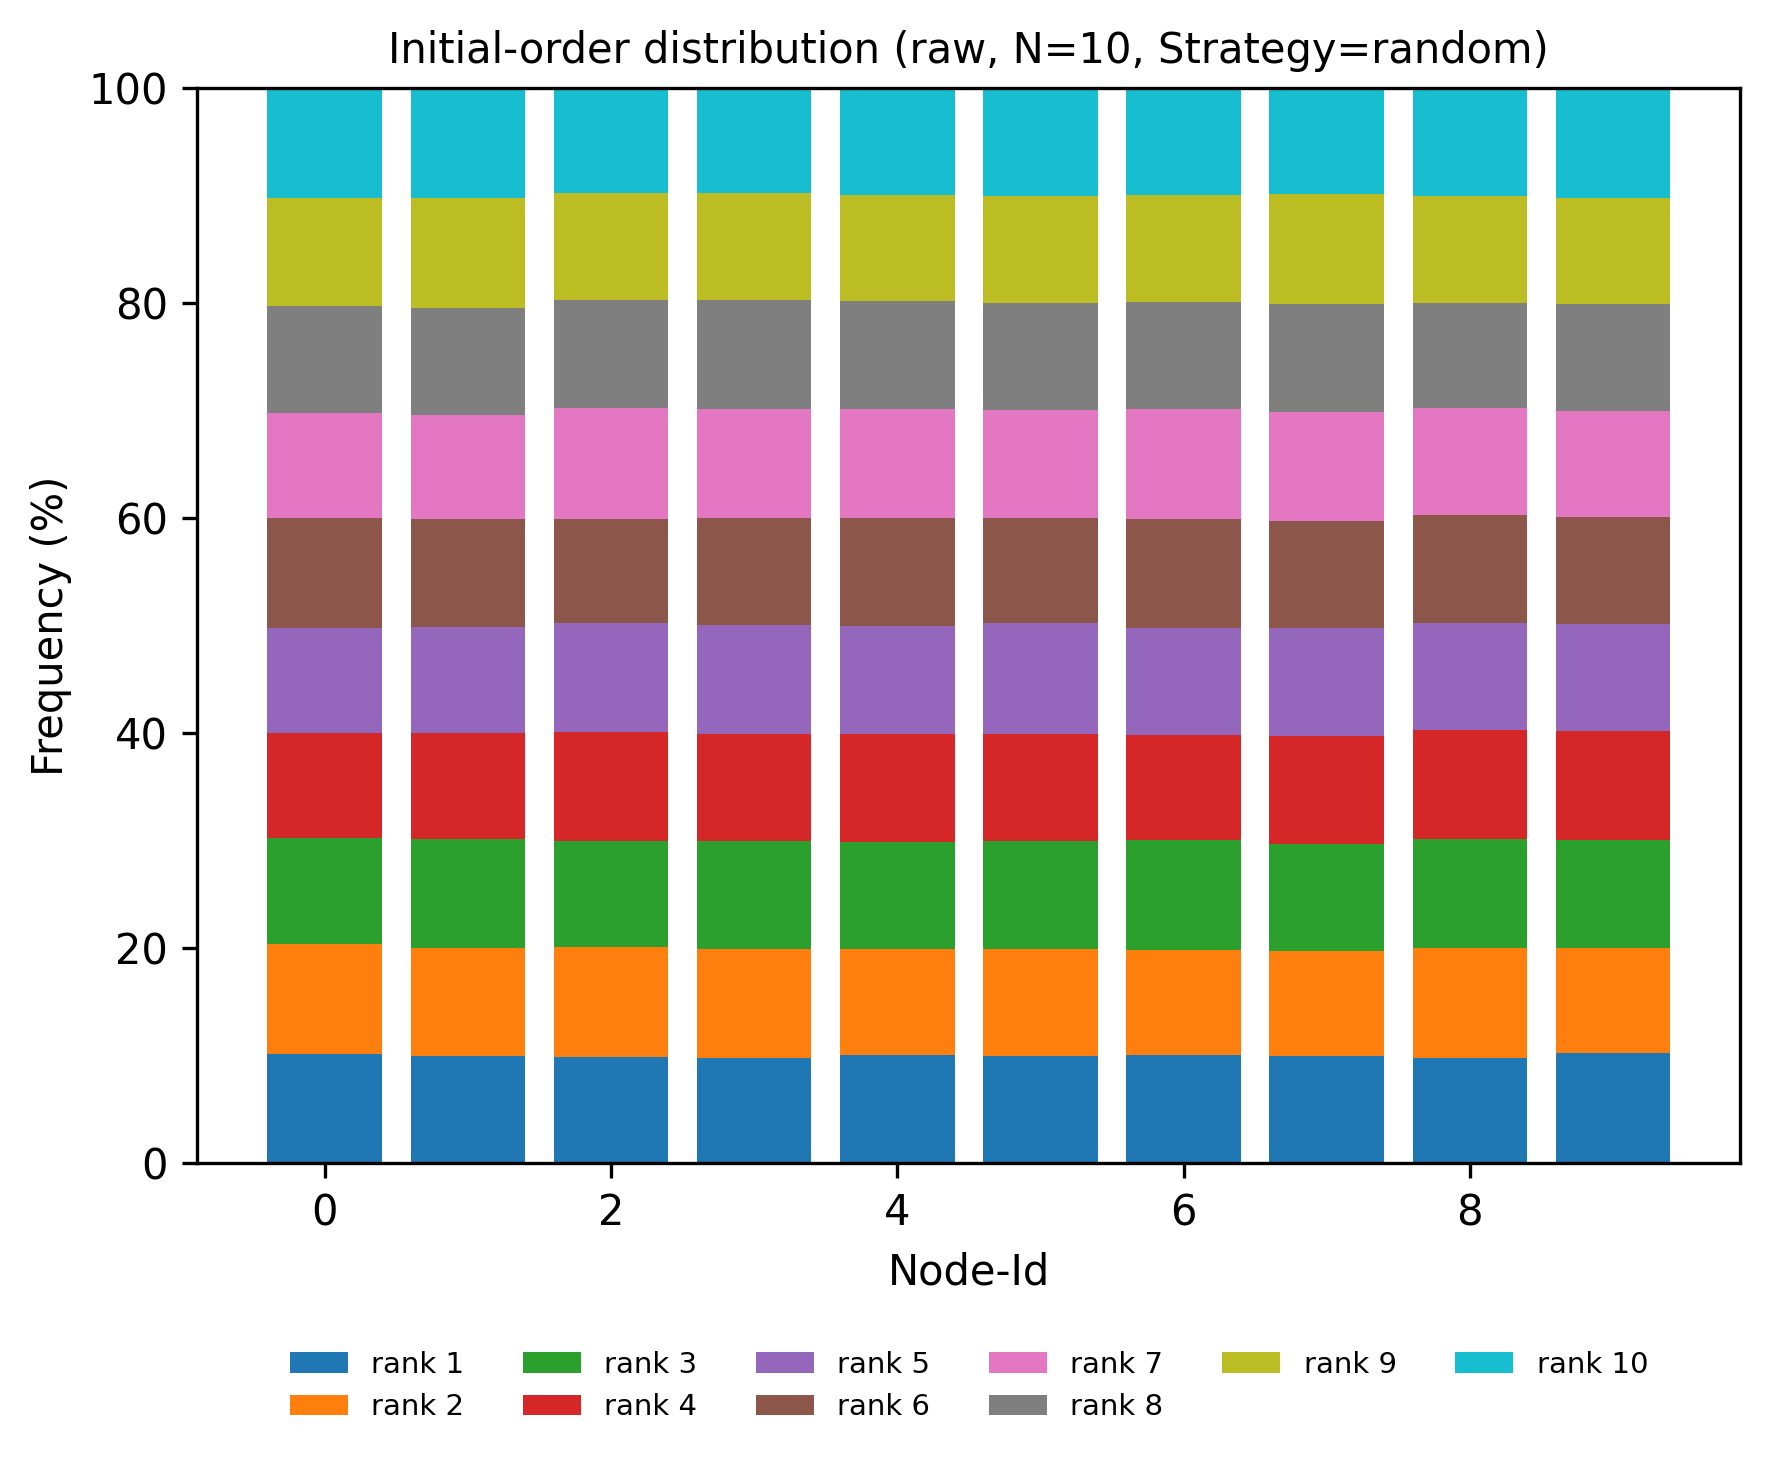

Source data for this figure (header and first rows):
node, rank, count, ratio
0, 1, 3915, 0.1011
0, 2, 3990, 0.1031
0, 3, 3807, 0.09835
0, 4, 3784, 0.09775
0, 5, 3768, 0.09734
0, 6, 3948, 0.102
0, 7, 3796, 0.09806
0, 8, 3865, 0.09985
0, 9, 3871, 0.1
0, 10, 3966, 0.1025
1, 1, 3876, 0.1001
1, 2, 3870, 0.09997
1, 3, 3912, 0.1011
1, 4, 3830, 0.09894
1, 5, 3819, 0.09866
1, 6, 3897, 0.1007
1, 7, 3716, 0.096
1, 8, 3886, 0.1004
1, 9, 3950, 0.102
1, 10, 3954, 0.1021
2, 1, 3840, 0.0992
2, 2, 3957, 0.1022
2, 3, 3789, 0.09788
2, 4, 3928, 0.1015
2, 5, 3925, 0.1014
2, 6, 3766, 0.09729
2, 7, 3966, 0.1025
2, 8, 3912, 0.1011
2, 9, 3850, 0.09946
2, 10, 3777, 0.09757
3, 1, 3796, 0.09806
3, 2, 3918, 0.1012
3, 3, 3900, 0.1007
3, 4, 3848, 0.09941
3, 5, 3912, 0.1011
3, 6, 3866, 0.09987
3, 7, 3909, 0.101
3, 8, 3929, 0.1015
3, 9, 3867, 0.0999
3, 10, 3765, 0.09726
4, 1, 3895, 0.1006
4, 2, 3826, 0.09884
4, 3, 3843, 0.09928
4, 4, 3871, 0.1
4, 5, 3890, 0.1005
4, 6, 3905, 0.1009
4, 7, 3918, 0.1012
4, 8, 3897, 0.1007
4, 9, 3818, 0.09863
4, 10, 3847, 0.09938
5, 1, 3874, 0.1001
5, 2, 3845, 0.09933
5, 3, 3870, 0.09997
5, 4, 3876, 0.1001
5, 5, 3995, 0.1032
5, 6, 3775, 0.09752
5, 7, 3888, 0.1004
5, 8, 3858, 0.09966
5, 9, 3851, 0.09948
5, 10, 3878, 0.1002
... 40 more rows
